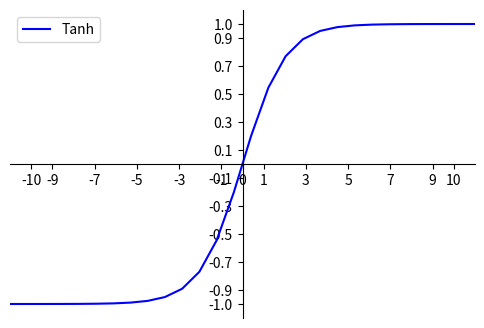

Recreate this plot in Python.
#!/usr/bin/python #encoding:utf-8
import math
import matplotlib.pyplot as plt
import numpy as np
import matplotlib as mpl
mpl.rcParams['axes.unicode_minus']=False
 
 
def  sigmoid(x):
    return 1.0 / (1.0 + np.exp(-x))
 
fig = plt.figure(figsize=(6,4))
ax = fig.add_subplot(111)
 
x = np.linspace(-10, 10)
y = sigmoid(x)
tanh = 2*sigmoid(2*x) - 1
 
plt.xlim(-11,11)
plt.ylim(-1.1,1.1)
 
ax.spines['top'].set_color('none')
ax.spines['right'].set_color('none')

#设置x轴刻度
ax.xaxis.set_ticks_position('bottom')
ax.spines['bottom'].set_position(('data',0))
ax.set_xticks([-10,-9,-7,-5,-3,-1,0,1,3,5,7,9,10])

#设置y轴刻度
ax.yaxis.set_ticks_position('left')
ax.spines['left'].set_position(('data',0))
ax.set_yticks([-1,-0.9,-0.7,-0.5,-0.3,-0.1,0.1,0.3,0.5,0.7,0.9,1])
 
#plt.plot(x,y,label="Sigmoid",color = "red")
plt.plot(2*x,tanh,label="Tanh", color = "blue")
plt.legend()
plt.show()

